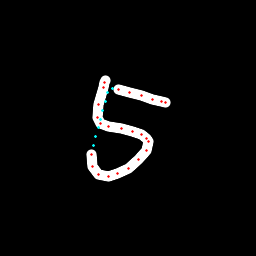

Source data for this figure (header and first rows):
x, y, hover, eod
105.4, 80.05, 0.0, 0.0
104.8, 82.21, 0.0, 0.0
103.2, 87.9, 0.0, 0.0
98.23, 104.9, 0.0, 0.0
97.47, 117.5, 0.0, 0.0
100.7, 123.1, 0.0, 0.0
108.7, 126.4, 0.0, 0.0
121.7, 128.8, 0.0, 0.0
132.1, 131.4, 0.0, 0.0
141, 134.8, 0.0, 0.0
146.5, 138.1, 0.0, 0.0
148.3, 141.4, 0.0, 0.0
146.2, 150.1, 0.0, 0.0
138.6, 160, 0.0, 0.0
128.8, 168.4, 0.0, 0.0
118, 174, 0.0, 0.0
108.4, 176.6, 0.0, 0.0
98.03, 174.8, 0.0, 0.0
92.6, 166.5, 0.0, 0.0
91.78, 154.7, 0.0, 0.0
93.58, 145.3, 1.0, 0.0
95.85, 136.6, 1.0, 0.0
98.16, 128, 1.0, 0.0
100.5, 119.2, 1.0, 0.0
102.9, 110.5, 1.0, 0.0
105.3, 101.6, 1.0, 0.0
108, 92.58, 1.0, 0.0
112.3, 88.01, 1.0, 0.0
118.6, 89.22, 0.0, 0.0
129.9, 92.41, 0.0, 0.0
141.6, 95.98, 0.0, 0.0
152.3, 99.36, 0.0, 0.0
161.1, 101.8, 0.0, 0.0
165.9, 102.5, 0.0, 1.0
